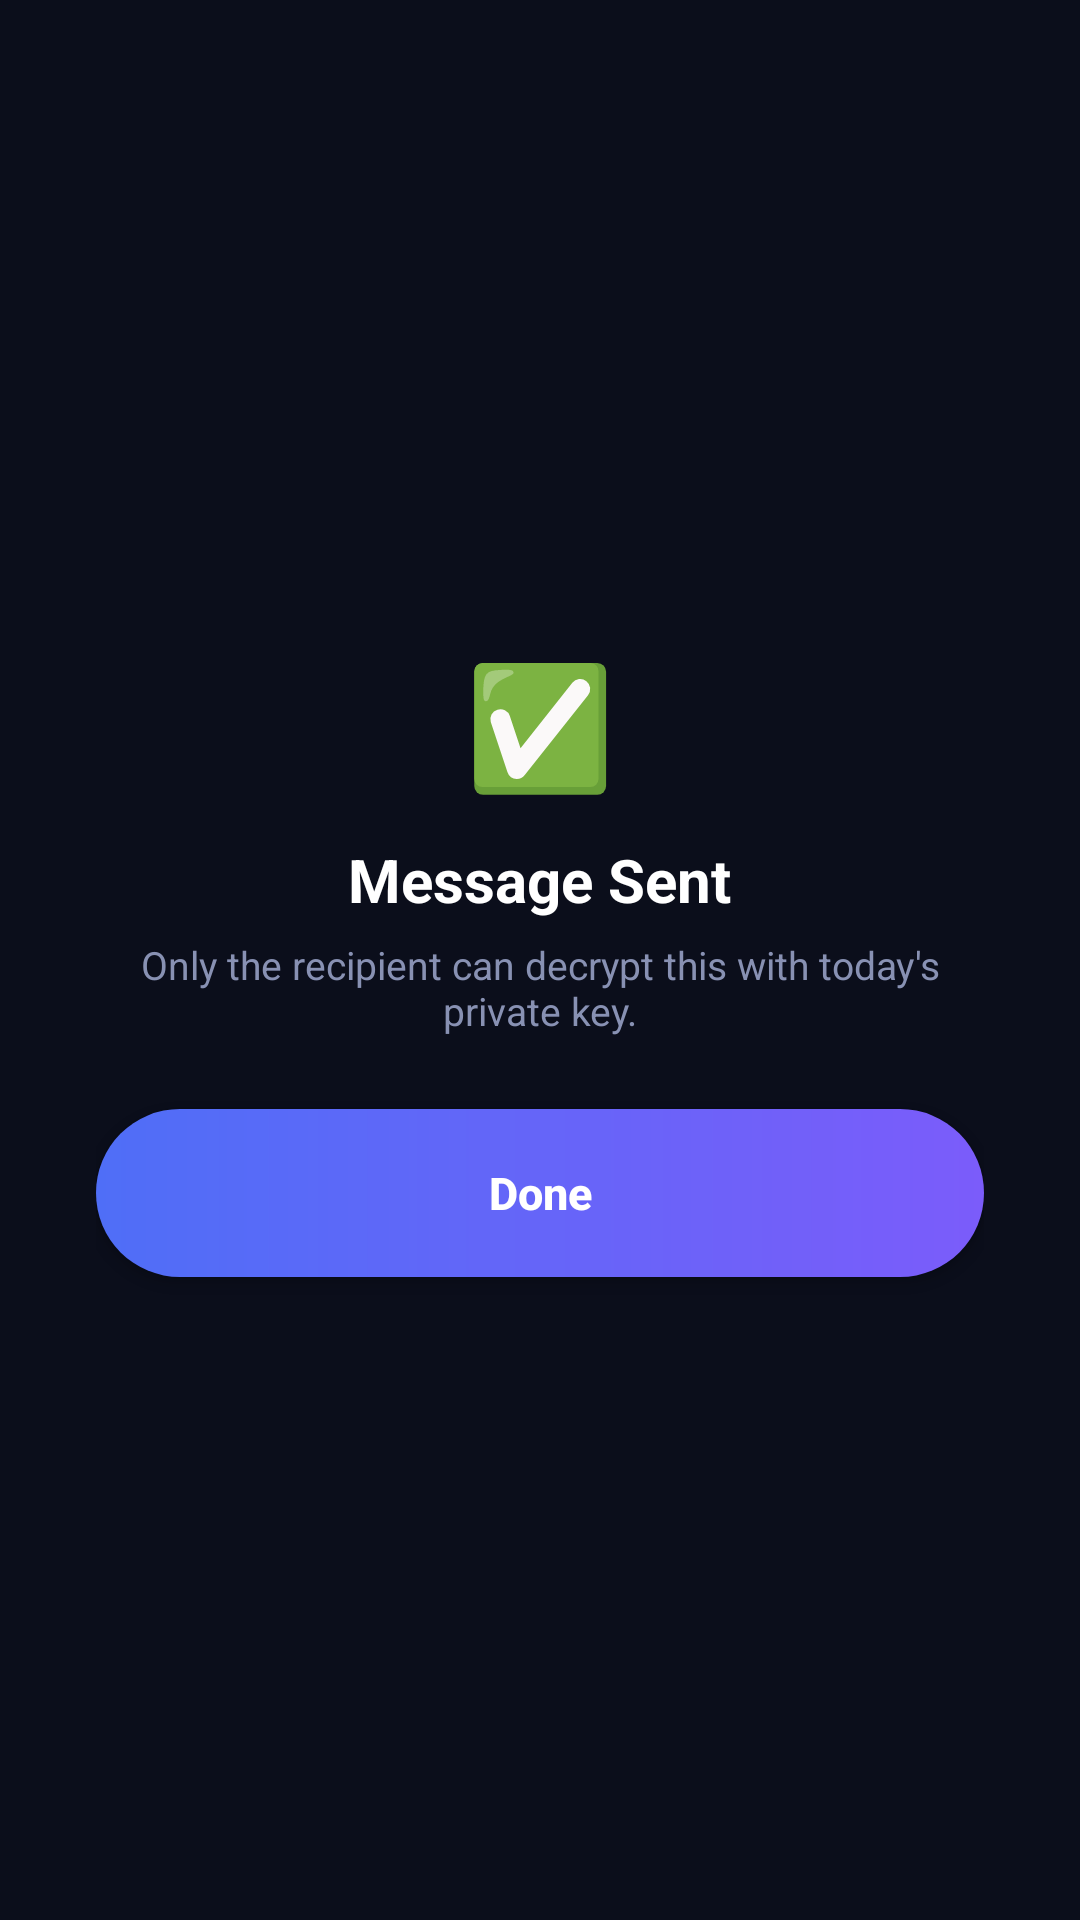

Write the Android layout XML for this screen, with the resource values it uses.
<!-- AndroidManifest.xml: application theme Theme.CIPHER -->
<!-- res/layout/activity_message_sent.xml -->
<?xml version="1.0" encoding="utf-8"?>
<LinearLayout xmlns:android="http://schemas.android.com/apk/res/android"
    android:layout_width="match_parent"
    android:layout_height="match_parent"
    android:background="#0B0E1B"
    android:orientation="vertical"
    android:gravity="center"
    android:padding="32dp">

    <TextView
        android:layout_width="wrap_content"
        android:layout_height="wrap_content"
        android:text="✅"
        android:textSize="40sp" />

    <TextView
        android:layout_width="wrap_content"
        android:layout_height="wrap_content"
        android:layout_marginTop="12dp"
        android:text="Message Sent"
        android:textColor="#FFFFFF"
        android:textSize="20sp"
        android:textStyle="bold" />

    <TextView
        android:layout_width="wrap_content"
        android:layout_height="wrap_content"
        android:layout_marginTop="6dp"
        android:layout_marginBottom="24dp"
        android:text="Only the recipient can decrypt this with today's private key."
        android:textColor="#8891B3"
        android:textSize="13sp"
        android:gravity="center" />

    <Button
        android:id="@+id/btnDone"
        android:layout_width="match_parent"
        android:layout_height="56dp"
        android:background="@drawable/bg_gradient_button"
        android:text="Done"
        android:textColor="#FFFFFF"
        android:textSize="15sp"
        android:textStyle="bold"
        android:textAllCaps="false" />

</LinearLayout>
<!-- resources referenced by this layout -->
<resources>
  <!-- drawable bg_gradient_button (drawable) -->
  <?xml version="1.0" encoding="utf-8"?>
  <shape xmlns:android="http://schemas.android.com/apk/res/android"
      android:shape="rectangle">
      <corners android:radius="28dp" />
      <gradient
          android:type="linear"
          android:angle="0"
          android:startColor="#4F6EF7"
          android:endColor="#7B5CFA" />
  </shape>
  <style name="Theme.CIPHER" parent="Base.Theme.CIPHER" />
  <style name="Base.Theme.CIPHER" parent="Theme.Material3.DayNight.NoActionBar">
          
          
      </style>
</resources>
